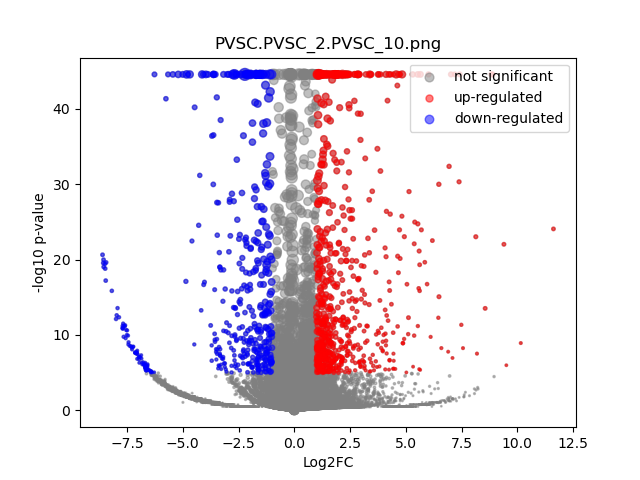

Data behind this chart, as committed beside it:
	gene	expression_1	expression_2	log2FC	-log10 p-val	significant
0	MIR1302-2HG	-2.5465852e-10	2.1827873e-11	3.9555953e-06	1.945	0
1	FAM138A	-2.5465852e-10	2.1827873e-11	3.9555953e-06	1.945	0
2	OR4F5	-2.5465852e-10	2.1827873e-11	3.9555953e-06	1.945	0
3	AL627309.1	0.001269	2.1827873e-11	-3.775	1.075	0
4	AL627309.3	-2.5465852e-10	2.1827873e-11	3.9555953e-06	1.945	0
5	AL627309.2	-2.5465852e-10	2.1827873e-11	3.9555953e-06	1.945	0
6	AL627309.5	0.01165	0.008865	-0.3901	0.2067	0
7	AL627309.4	0.001577	2.1827873e-11	-4.068	1.08	0
8	AP006222.2	-2.5465852e-10	2.1827873e-11	3.9555953e-06	1.945	0
9	AL732372.1	-2.5465852e-10	2.1827873e-11	3.9555953e-06	1.945	0
10	OR4F29	-2.5465852e-10	2.1827873e-11	3.9555953e-06	1.945	0
11	AC114498.1	-2.5465852e-10	2.1827873e-11	3.9555953e-06	1.945	0
12	OR4F16	-2.5465852e-10	2.1827873e-11	3.9555953e-06	1.945	0
13	AL669831.2	-2.5465852e-10	2.1827873e-11	3.9555953e-06	1.945	0
14	LINC01409	0.02018	0.04623	1.192	1.658	0
15	FAM87B	-2.5465852e-10	2.1827873e-11	3.9555953e-06	1.945	0
16	LINC01128	0.05745	0.09541	0.7308	1.75	0
17	LINC00115	0.01403	0.005664	-1.293	1.103	0
18	FAM41C	0.007675	0.01853	1.261	0.892	0
19	AL645608.6	-2.5465852e-10	0.002507	4.704	0.4975	0
20	AL645608.2	0.001611	0.002117	0.3742	0.08428	0
21	AL645608.4	-2.5465852e-10	2.1827873e-11	3.9555953e-06	1.945	0
22	LINC02593	0.01531	0.02422	0.6584	0.5238	0
23	SAMD11	0.04582	0.08289	0.8539	1.587	0
24	NOC2L	0.1652	0.2202	0.4149	1.544	0
25	KLHL17	0.01802	0.02244	0.3147	0.2081	0
26	PLEKHN1	0.002386	0.005141	1.076	0.3242	0
27	PERM1	-2.5465852e-10	2.1827873e-11	3.9555953e-06	1.945	0
28	AL645608.7	0.01723	0.02464	0.514	0.4114	0
29	HES4	0.8548	1.228	0.5227	16.56	0
30	ISG15	0.1994	0.3574	0.8413	6.465	0
31	AL645608.1	0.0002482	2.1827873e-11	-1.8	0.4984	0
32	AGRN	0.1835	0.1294	-0.5032	2.138	0
33	AL645608.5	-2.5465852e-10	2.1827873e-11	3.9555953e-06	1.945	0
34	AL645608.8	-2.5465852e-10	2.1827873e-11	3.9555953e-06	1.945	0
35	RNF223	-2.5465852e-10	2.1827873e-11	3.9555953e-06	1.945	0
36	C1orf159	0.02338	0.0448	0.9353	1.165	0
37	AL390719.3	0.0004507	2.1827873e-11	-2.461	0.4984	0
38	LINC01342	-2.5465852e-10	2.1827873e-11	3.9555953e-06	1.945	0
39	AL390719.2	-2.5465852e-10	2.1827873e-11	3.9555953e-06	1.945	0
40	TTLL10-AS1	-2.5465852e-10	2.1827873e-11	3.9555953e-06	1.945	0
41	TTLL10	-2.5465852e-10	2.1827873e-11	3.9555953e-06	1.945	0
42	TNFRSF18	0.002139	2.1827873e-11	-4.485	1.746	0
43	TNFRSF4	0.003464	0.003344	-0.0494	0.0118	0
44	SDF4	0.4448	0.5691	0.3557	3.447	0
45	B3GALT6	0.1766	0.1748	-0.01485	0.02793	0
46	C1QTNF12	0.006567	0.002121	-1.586	0.9863	0
47	AL162741.1	0.0004276	2.1827873e-11	-2.4	0.4984	0
48	UBE2J2	0.2348	0.3159	0.4281	2.3	0
49	LINC01786	0.001391	2.1827873e-11	-3.898	1.041	0
50	SCNN1D	0.002964	0.004777	0.6708	0.2121	0
51	ACAP3	0.09357	0.1333	0.5106	1.323	0
52	PUSL1	0.07033	0.1237	0.8139	2.451	0
53	INTS11	0.1655	0.15	-0.1412	0.3327	0
54	AL139287.1	0.0004327	0.003107	2.59	0.404	0
55	CPTP	0.05176	0.05694	0.1373	0.1639	0
56	TAS1R3	0.0003377	2.1827873e-11	-2.13	0.4984	0
57	DVL1	0.0499	0.08122	0.7016	1.372	0
58	MXRA8	0.1249	0.2707	1.116	7.115	1
59	AURKAIP1	0.8539	1.03	0.2704	5.066	0
... 36,541 more rows
